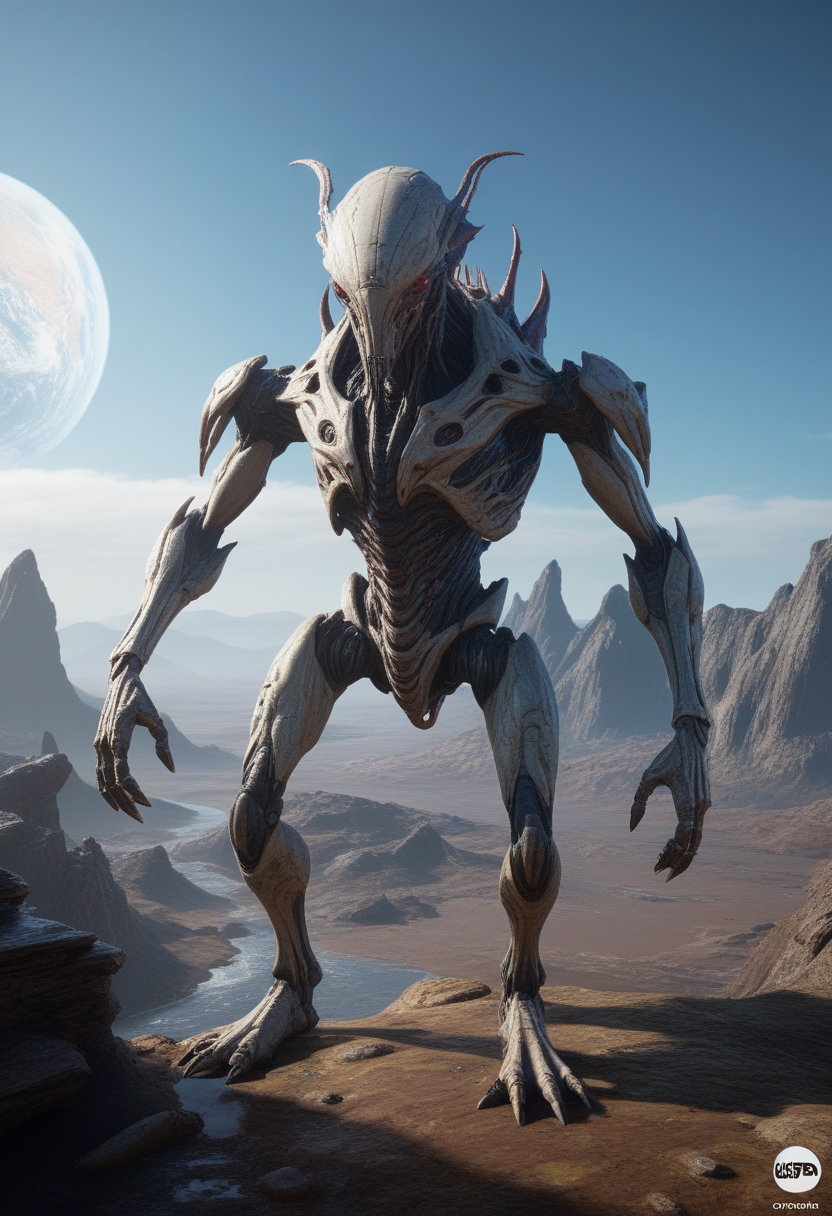
Generation parameters embedded in this image by AUTOMATIC1111 Stable Diffusion web UI or a fork of it (Forge, ...) (PNG 'parameters' text chunk):
cgi, unreal engine 5, high quality render of cybernetic creature, perfect environment, unknown planet landscape, sci-fi, artstation, extremely detailed
Steps: 22, Sampler: Euler a, CFG scale: 3.5, Seed: 1802410145, Size: 832x1216, Model hash: ccbf759201, Model: AIPG add X, VAE hash: 235745af8d, VAE: madebyollinsdxl-vae-fp16-fix.safetensors, ENSD: 2828, Discard penultimate sigma: True, SGM noise multiplier: True, Version: f0.0.17v1.8.0rc-latest-276-g29be1da7